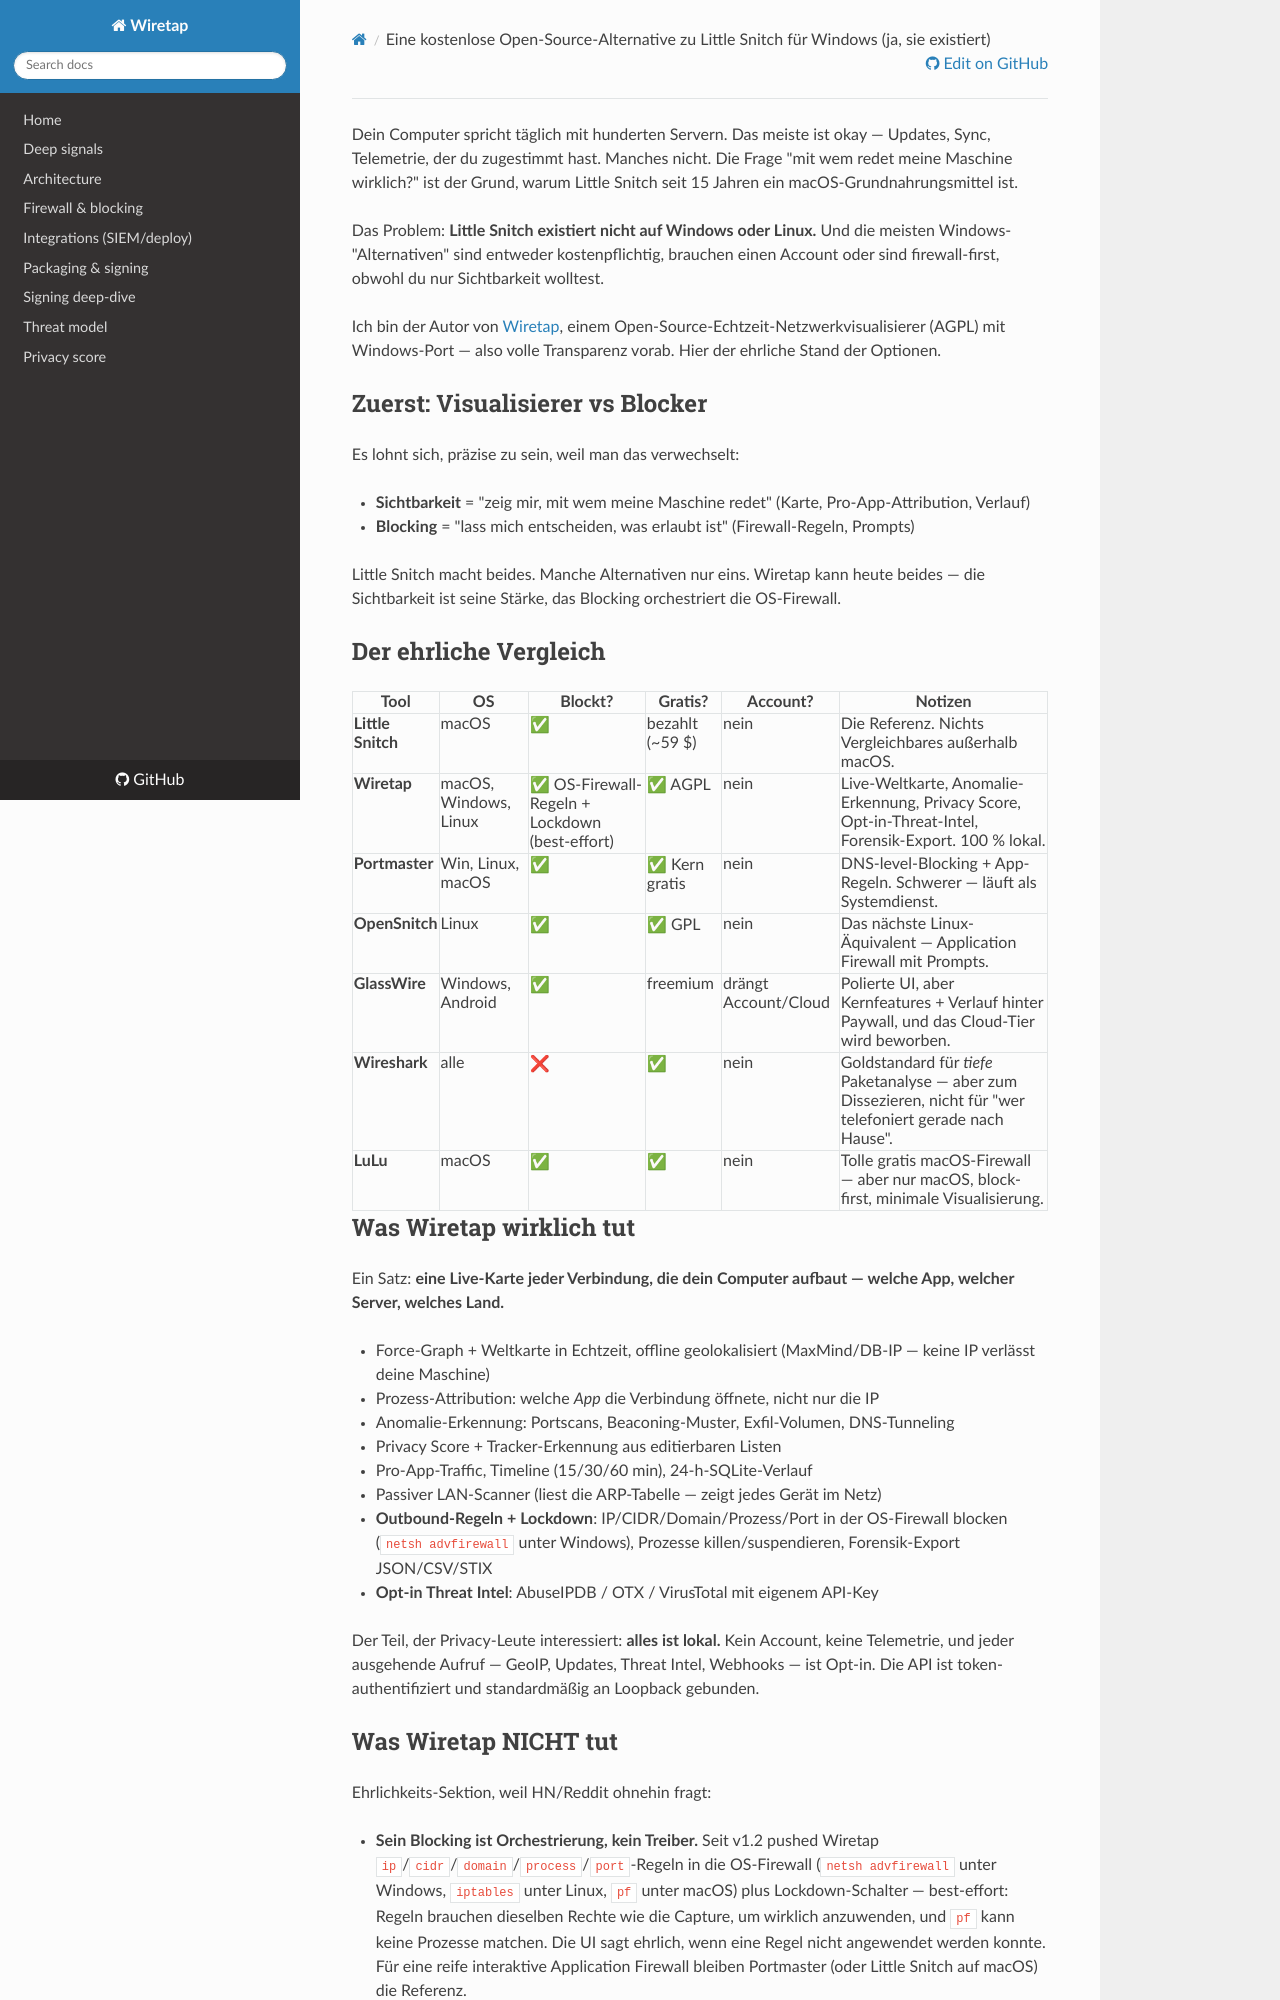

repository: aixisstudio/Wiretap · page: articles/little-snitch-alternative-windows.de/index.html · generator: mkdocs

---
title: "Eine kostenlose Open-Source-Alternative zu Little Snitch für Windows (ja, sie existiert)"
description: "Little Snitch ist macOS-only. Wenn du unter Windows oder Linux sehen willst, mit welchen Servern dein Computer spricht — hier ein ehrlicher Vergleich der echten Alternativen."
tags: [opensource, privacy, windows, networking]
canonical_url: https://aixisstudio.github.io/Wiretap/
---

Dein Computer spricht täglich mit hunderten Servern. Das meiste ist okay — Updates, Sync, Telemetrie, der du zugestimmt hast. Manches nicht. Die Frage "mit wem redet meine Maschine wirklich?" ist der Grund, warum Little Snitch seit 15 Jahren ein macOS-Grundnahrungsmittel ist.

Das Problem: **Little Snitch existiert nicht auf Windows oder Linux.** Und die meisten Windows-"Alternativen" sind entweder kostenpflichtig, brauchen einen Account oder sind firewall-first, obwohl du nur Sichtbarkeit wolltest.

Ich bin der Autor von [Wiretap](https://github.com/aixisstudio/Wiretap), einem Open-Source-Echtzeit-Netzwerkvisualisierer (AGPL) mit Windows-Port — also volle Transparenz vorab. Hier der ehrliche Stand der Optionen.

## Zuerst: Visualisierer vs Blocker

Es lohnt sich, präzise zu sein, weil man das verwechselt:

- **Sichtbarkeit** = "zeig mir, mit wem meine Maschine redet" (Karte, Pro-App-Attribution, Verlauf)
- **Blocking** = "lass mich entscheiden, was erlaubt ist" (Firewall-Regeln, Prompts)

Little Snitch macht beides. Manche Alternativen nur eins. Wiretap kann heute beides — die Sichtbarkeit ist seine Stärke, das Blocking orchestriert die OS-Firewall.

## Der ehrliche Vergleich

| Tool | OS | Blockt? | Gratis? | Account? | Notizen |
|---|---|---|---|---|---|
| **Little Snitch** | macOS | ✅ | bezahlt (~59 $) | nein | Die Referenz. Nichts Vergleichbares außerhalb macOS. |
| **Wiretap** | macOS, Windows, Linux | ✅ OS-Firewall-Regeln + Lockdown (best-effort) | ✅ AGPL | nein | Live-Weltkarte, Anomalie-Erkennung, Privacy Score, Opt-in-Threat-Intel, Forensik-Export. 100 % lokal. |
| **Portmaster** | Win, Linux, macOS | ✅ | ✅ Kern gratis | nein | DNS-level-Blocking + App-Regeln. Schwerer — läuft als Systemdienst. |
| **OpenSnitch** | Linux | ✅ | ✅ GPL | nein | Das nächste Linux-Äquivalent — Application Firewall mit Prompts. |
| **GlassWire** | Windows, Android | ✅ | freemium | drängt Account/Cloud | Polierte UI, aber Kernfeatures + Verlauf hinter Paywall, und das Cloud-Tier wird beworben. |
| **Wireshark** | alle | ❌ | ✅ | nein | Goldstandard für *tiefe* Paketanalyse — aber zum Dissezieren, nicht für "wer telefoniert gerade nach Hause". |
| **LuLu** | macOS | ✅ | ✅ | nein | Tolle gratis macOS-Firewall — aber nur macOS, block-first, minimale Visualisierung. |

## Was Wiretap wirklich tut

Ein Satz: **eine Live-Karte jeder Verbindung, die dein Computer aufbaut — welche App, welcher Server, welches Land.**

- Force-Graph + Weltkarte in Echtzeit, offline geolokalisiert (MaxMind/DB-IP — keine IP verlässt deine Maschine)
- Prozess-Attribution: welche *App* die Verbindung öffnete, nicht nur die IP
- Anomalie-Erkennung: Portscans, Beaconing-Muster, Exfil-Volumen, DNS-Tunneling
- Privacy Score + Tracker-Erkennung aus editierbaren Listen
- Pro-App-Traffic, Timeline (15/30/60 min), 24-h-SQLite-Verlauf
- Passiver LAN-Scanner (liest die ARP-Tabelle — zeigt jedes Gerät im Netz)
- **Outbound-Regeln + Lockdown**: IP/CIDR/Domain/Prozess/Port in der OS-Firewall blocken (`netsh advfirewall` unter Windows), Prozesse killen/suspendieren, Forensik-Export JSON/CSV/STIX
- **Opt-in Threat Intel**: AbuseIPDB / OTX / VirusTotal mit eigenem API-Key

Der Teil, der Privacy-Leute interessiert: **alles ist lokal.** Kein Account, keine Telemetrie, und jeder ausgehende Aufruf — GeoIP, Updates, Threat Intel, Webhooks — ist Opt-in. Die API ist token-authentifiziert und standardmäßig an Loopback gebunden.
